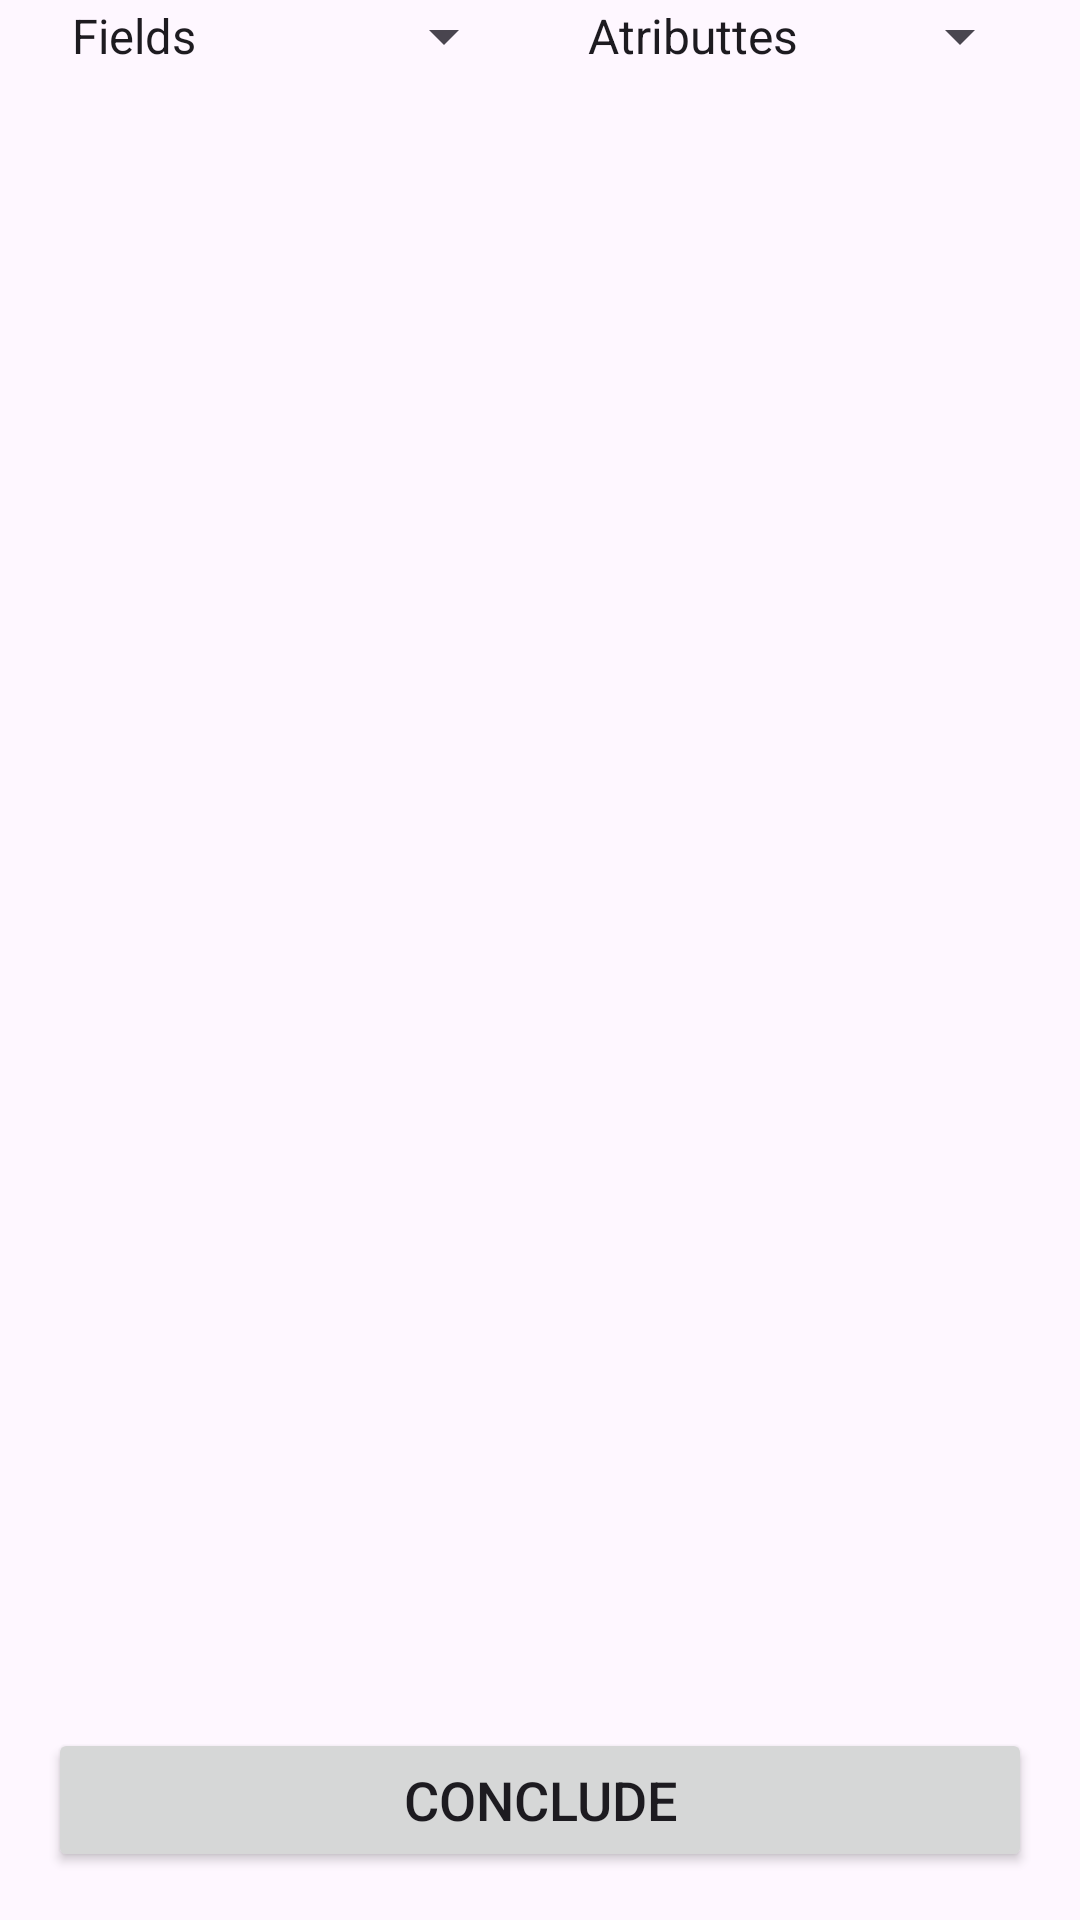

Layout XML and referenced resources for this Android screen:
<!-- AndroidManifest.xml: application theme Theme.DigiDex -->
<!-- res/layout/digimons_list.xml -->
<?xml version="1.0" encoding="utf-8"?>
<androidx.constraintlayout.widget.ConstraintLayout
    xmlns:android="http://schemas.android.com/apk/res/android"
    xmlns:app="http://schemas.android.com/apk/res-auto"
    xmlns:tools="http://schemas.android.com/tools"
    android:layout_width="match_parent"
    android:layout_height="match_parent"
    tools:context=".SelectDigimonsActivity">

    <Spinner
        android:id="@+id/levelFilter"
        android:layout_width="0dp"
        android:layout_height="wrap_content"
        android:layout_marginStart="16dp"
        android:layout_marginEnd="8dp"
        android:entries="@array/level_filter"
        app:layout_constraintTop_toTopOf="parent"
        app:layout_constraintStart_toStartOf="parent"
        app:layout_constraintEnd_toStartOf="@id/attributeFilter" />

    <Spinner
        android:id="@+id/attributeFilter"
        android:layout_width="0dp"
        android:layout_height="wrap_content"
        android:layout_marginStart="8dp"
        android:layout_marginEnd="16dp"
        android:entries="@array/attribute_filter"
        app:layout_constraintTop_toTopOf="parent"
        app:layout_constraintStart_toEndOf="@id/levelFilter"
        app:layout_constraintEnd_toEndOf="parent" />

    <androidx.recyclerview.widget.RecyclerView
        android:id="@+id/digimonRecyclerView"
        android:layout_width="0dp"
        android:layout_height="0dp"
        android:padding="16dp"
        app:layoutManager="androidx.recyclerview.widget.GridLayoutManager"
        app:spanCount="2"
        app:layout_constraintTop_toBottomOf="@id/levelFilter"
        app:layout_constraintBottom_toTopOf="@id/confirmButton"
        app:layout_constraintStart_toStartOf="parent"
        app:layout_constraintEnd_toEndOf="parent"
        tools:listitem="@layout/digimon_item" />

    <Button
        android:id="@+id/confirmButton"
        android:layout_width="0dp"
        android:layout_height="wrap_content"
        android:layout_margin="16dp"
        android:text="@string/conclude_btn"
        android:textSize="18sp"
        app:layout_constraintBottom_toBottomOf="parent"
        app:layout_constraintEnd_toEndOf="parent"
        app:layout_constraintStart_toStartOf="parent" />

</androidx.constraintlayout.widget.ConstraintLayout>
<!-- res/layout/digimon_item.xml (included above) -->
<?xml version="1.0" encoding="utf-8"?>
<androidx.constraintlayout.widget.ConstraintLayout xmlns:android="http://schemas.android.com/apk/res/android"
    xmlns:app="http://schemas.android.com/apk/res-auto"
    xmlns:tools="http://schemas.android.com/tools"
    android:layout_width="match_parent"
    android:layout_height="wrap_content"
    android:padding="8dp">

    <ImageView
        android:id="@+id/digimonImageView"
        android:layout_width="64dp"
        android:layout_height="64dp"
        android:contentDescription="@string/digimon_image"
        app:layout_constraintTop_toTopOf="parent"
        app:layout_constraintBottom_toBottomOf="parent"
        app:layout_constraintStart_toStartOf="parent"
        tools:src="@drawable/ic_digimon_placeholder" />

    <TextView
        android:id="@+id/digimonNameTextView"
        android:layout_width="0dp"
        android:layout_height="wrap_content"
        android:textSize="18sp"
        android:textStyle="bold"
        app:layout_constraintTop_toTopOf="parent"
        app:layout_constraintBottom_toBottomOf="parent"
        app:layout_constraintStart_toEndOf="@id/digimonImageView"
        app:layout_constraintEnd_toEndOf="parent"
        tools:text="Digimon Name" />

</androidx.constraintlayout.widget.ConstraintLayout>
<!-- resources referenced by this layout -->
<resources>
  <string-array name="attribute_filter">attribute</string-array>
  <string-array name="level_filter">level</string-array>
  <!-- drawable ic_digimon_placeholder (drawable) -->
  <vector xmlns:android="http://schemas.android.com/apk/res/android"
      android:width="64dp"
      android:height="64dp"
      android:viewportWidth="24"
      android:viewportHeight="24">
      <path
          android:fillColor="#CCCCCC"
          android:pathData="M12,2C6.48,2 2,6.48 2,12s4.48,10 10,10 10,-4.48 10,-10S17.52,2 12,2zM12,17.5c-3.03,0 -5.5,-2.47 -5.5,-5.5s2.47,-5.5 5.5,-5.5 5.5,2.47 5.5,5.5 -2.47,5.5 -5.5,5.5zM12,7c-2.76,0 -5,2.24 -5,5s2.24,5 5,5 5,-2.24 5,-5 -2.24,-5 -5,-5z"/>
  </vector>
  <string name="conclude_btn">Conclude</string>
  <string name="digimon_image">imagem</string>
  <style name="Theme.DigiDex" parent="Base.Theme.DigiDex" />
  <style name="Base.Theme.DigiDex" parent="Theme.Material3.DayNight.NoActionBar">
          
          
      </style>
</resources>
